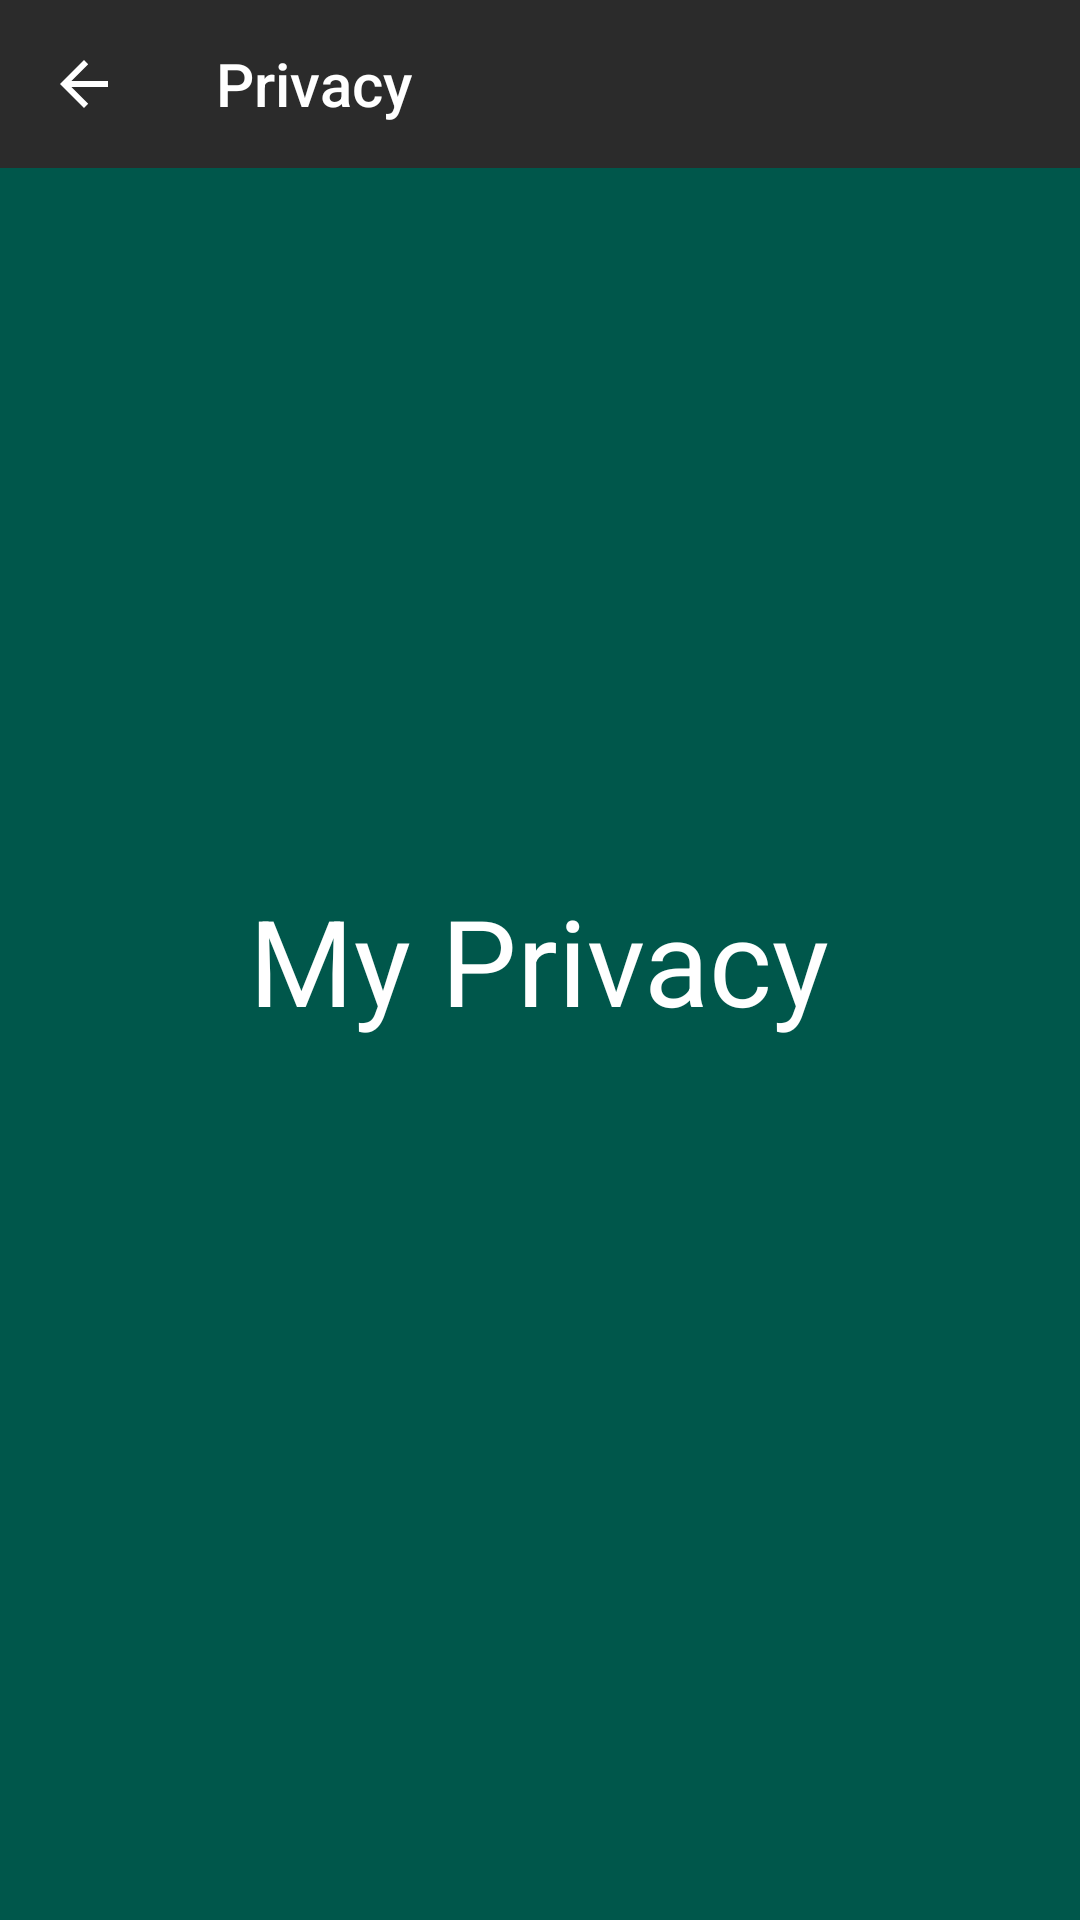

This screen was rendered from an Android layout file. Write that file and the resources it references.
<!-- AndroidManifest.xml: application theme AppTheme -->
<!-- res/layout/fragment_menu_privacy.xml -->
<?xml version="1.0" encoding="utf-8"?>
<RelativeLayout xmlns:android="http://schemas.android.com/apk/res/android"
    android:layout_width="match_parent"
    android:layout_height="match_parent"
    xmlns:app="http://schemas.android.com/apk/res-auto"
    android:background="@color/colorPrimaryDark">

    <androidx.appcompat.widget.Toolbar
        android:id="@+id/toolbar_menu_privacy"
        android:layout_width="match_parent"
        android:layout_height="?attr/actionBarSize"
        app:navigationIcon="?attr/homeAsUpIndicator"
        android:background="@color/toolbar_background"
        app:titleTextColor="#FFF"
        style="@style/ToolbarTheme"
        android:theme="@style/ThemeOverlay.AppCompat.Dark.ActionBar"
        app:title="Privacy" />

    <TextView
        android:layout_width="wrap_content"
        android:layout_height="wrap_content"
        android:layout_centerInParent="true"
        android:textColor="#FFF"
        android:textSize="40dp"
        android:text="My Privacy"/>

</RelativeLayout>
<!-- resources referenced by this layout -->
<resources>
  <color name="colorPrimaryDark">#00574B</color>
  <color name="toolbar_background">#2b2b2b</color>
  <style name="ToolbarTheme" parent="ThemeOverlay.AppCompat">
          <item name="android:textStyle">bold</item>
          <item name="colorControlNormal">@color/toolbar_back_button_indicator</item>
      </style>
  <style name="AppTheme" parent="Theme.AppCompat.Light.NoActionBar">
          
          <item name="colorPrimary">@color/colorPrimary</item>
          <item name="colorPrimaryDark">@color/colorPrimaryDark</item>
          <item name="colorAccent">@color/colorAccent</item>
      </style>
  <color name="toolbar_back_button_indicator">#2b2b2b</color>
  <color name="colorPrimary">#008577</color>
  <color name="colorAccent">#D81B60</color>
</resources>
